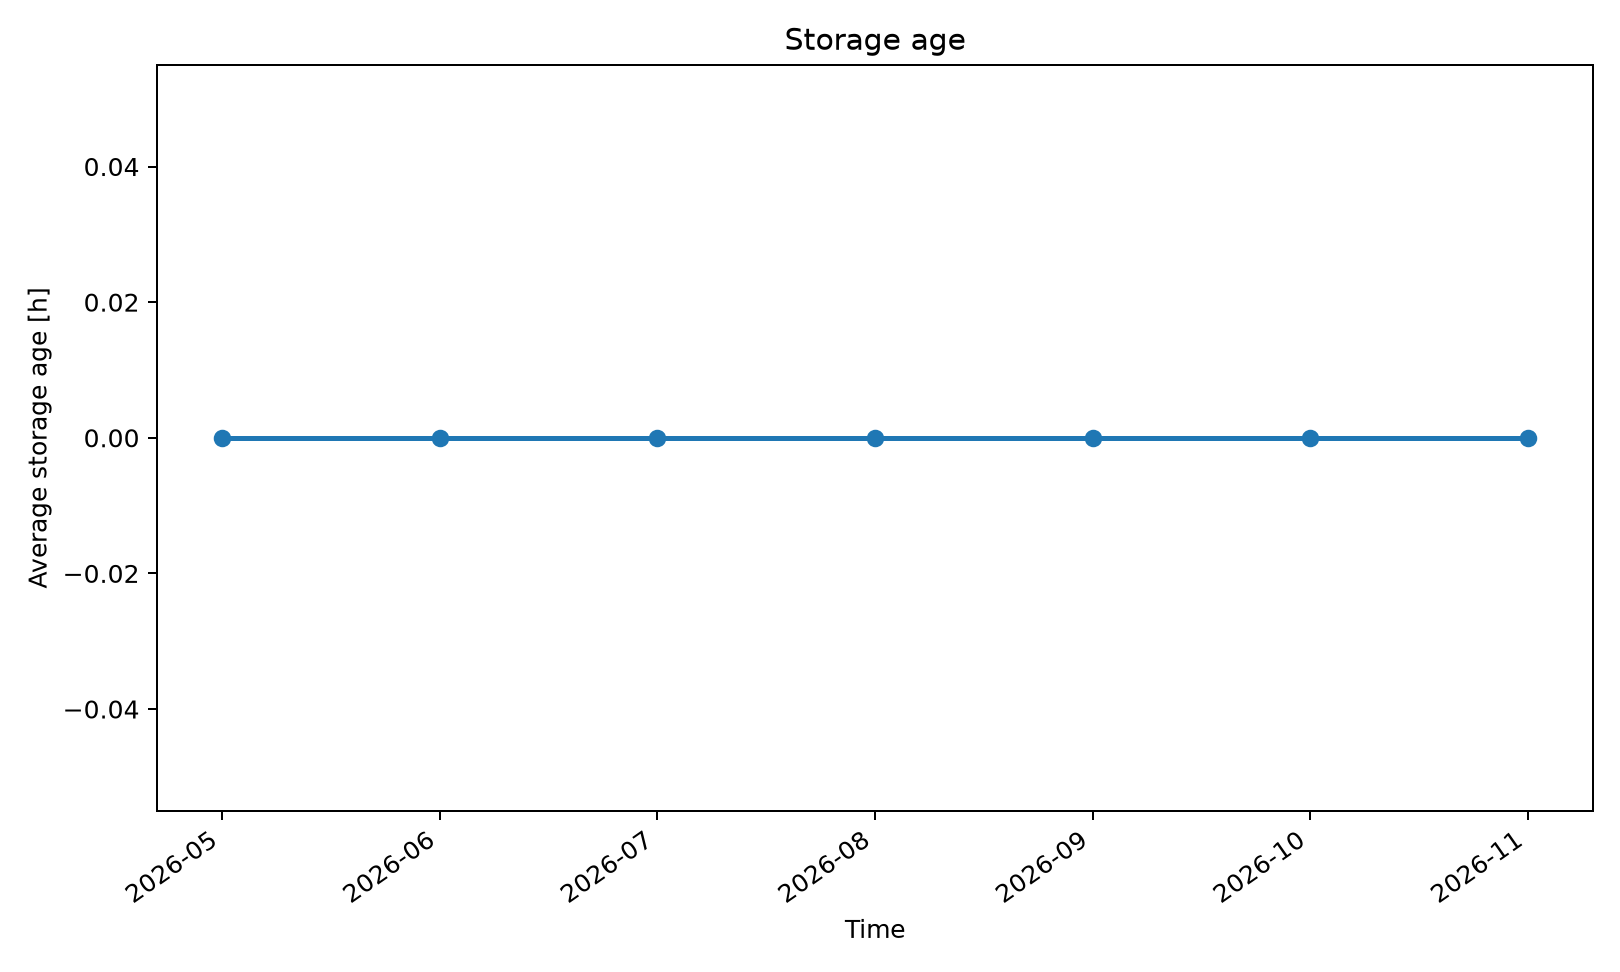

Values plotted in this chart, from the file beside it:
series_id, label, x, y
storage_age_h, Storage Age H, 2026-05, 0.0
storage_age_h, Storage Age H, 2026-06, 0.0
storage_age_h, Storage Age H, 2026-07, 0.0
storage_age_h, Storage Age H, 2026-08, 0.0
storage_age_h, Storage Age H, 2026-09, 0.0
storage_age_h, Storage Age H, 2026-10, 0.0
storage_age_h, Storage Age H, 2026-11, 0.0
